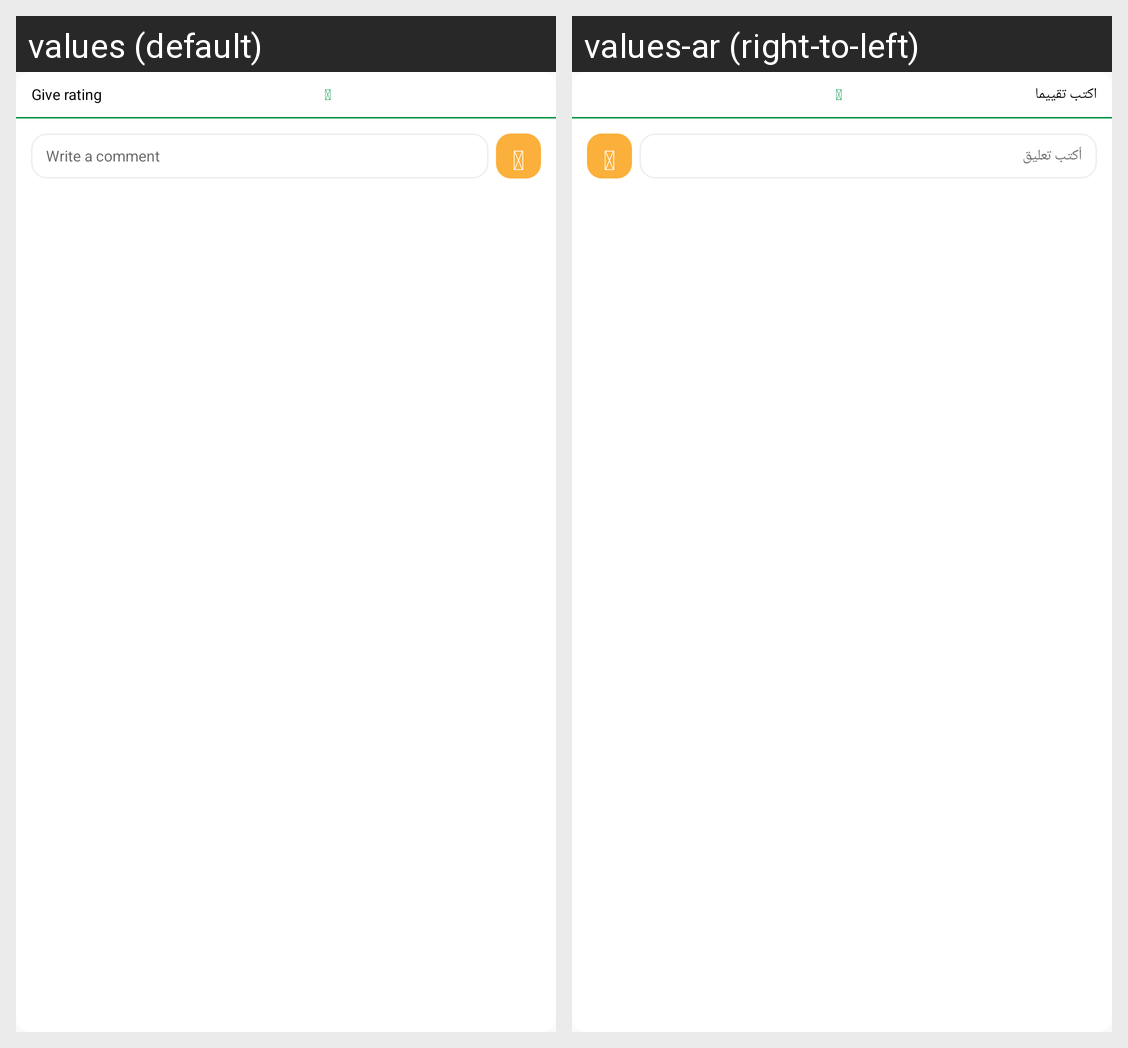

Here is an Android app screen in its default locale and in the app's own translations. Write out the translated-string differences for the strings that appear on this screen.
Android screen res/layout/rating_dialog.xml rendered under 2 locales, left to right: values (default), values-ar (right-to-left). Device: Nexus 5 (rendered at 1080×1920; each locale shown at half size, 540×960, under a caption strip naming it); theme AppTheme.
Strings drawn on this screen, with the default value and each locale's value (text and hints the layout hard-codes, and strings that could not be matched under every locale, appear in the picture but are not listed):

give_rating
  values: Give rating
  values-ar: اكتب تقييما

closeIcon
  values: 
  values-ar:   [not translated; the default value is used]

write_a_comment
  values: Write a comment
  values-ar: أكتب تعليق

sendIcon
  values: 
  values-ar:   [not translated; the default value is used]
